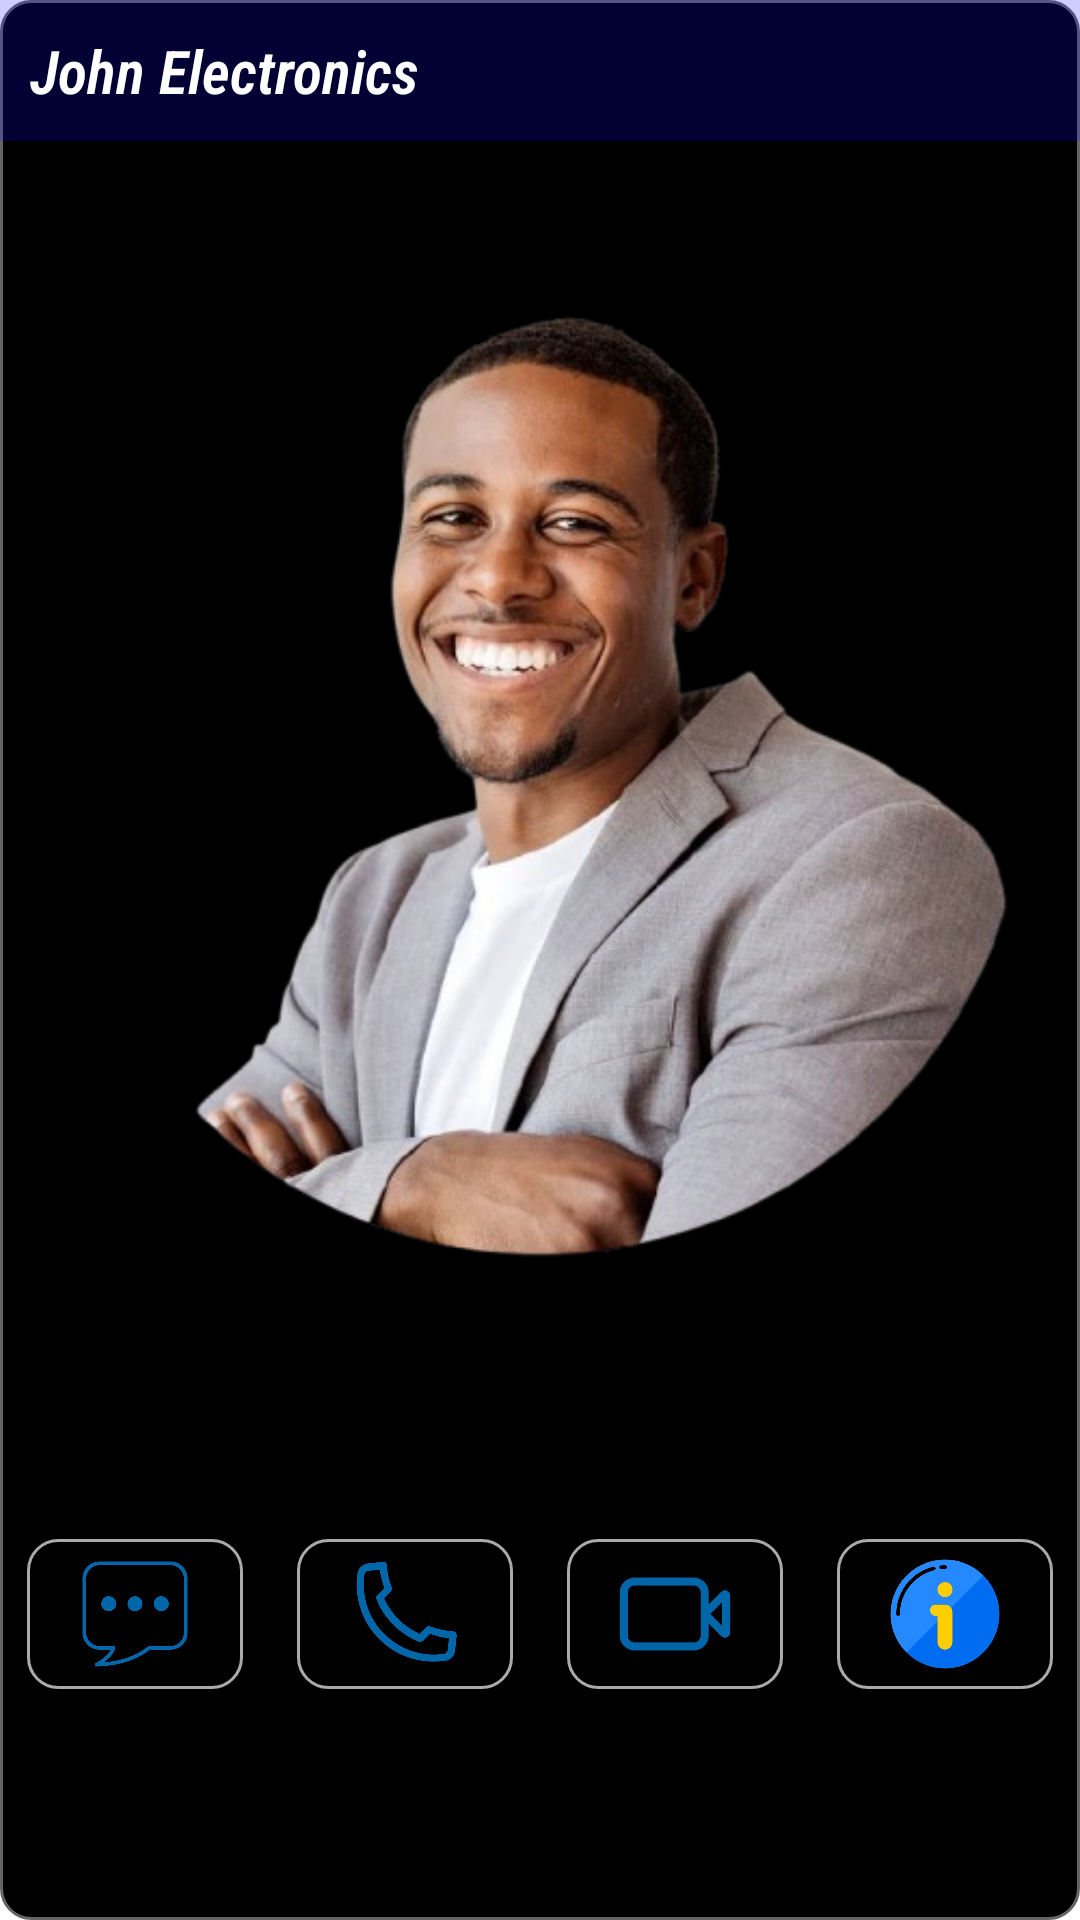

Android layout source for this screen:
<!-- AndroidManifest.xml: application theme Theme.MyApplication1 -->
<!-- res/layout/fragment_profile_dialog.xml -->
<?xml version="1.0" encoding="utf-8"?>
<androidx.constraintlayout.widget.ConstraintLayout xmlns:android="http://schemas.android.com/apk/res/android"
    xmlns:tools="http://schemas.android.com/tools"
    android:layout_width="wrap_content"
    android:layout_height="wrap_content"
    android:background="@drawable/whatsapp_button_background"
    xmlns:app="http://schemas.android.com/apk/res-auto"
    tools:context=".view.fragments.profile_dialog.ProfileDialogFragment">

    <androidx.constraintlayout.widget.Guideline
        android:id="@+id/horizontal1"
        android:layout_width="wrap_content"
        android:layout_height="wrap_content"
        android:orientation="vertical"
        app:layout_constraintGuide_percent="0"
        />
    <androidx.constraintlayout.widget.Guideline
        android:id="@+id/horizontal2"
        android:layout_width="wrap_content"
        android:layout_height="wrap_content"
        android:orientation="vertical"
        app:layout_constraintGuide_percent="1"
        />
    <androidx.constraintlayout.widget.Guideline
        android:id="@+id/vertical1"
        android:layout_width="wrap_content"
        android:layout_height="wrap_content"
        android:orientation="horizontal"
        app:layout_constraintGuide_percent="0"
        />
    <androidx.constraintlayout.widget.Guideline
        android:id="@+id/vertical2"
        android:layout_width="wrap_content"
        android:layout_height="wrap_content"
        android:orientation="horizontal"
        app:layout_constraintGuide_percent="0.8"
        />
    <ImageView
        android:id="@+id/profile_picture"
        android:layout_width="0dp"
        android:layout_height="0dp"
        app:layout_constraintStart_toStartOf="@id/horizontal1"
        app:layout_constraintTop_toTopOf="@id/vertical1"
        app:layout_constraintEnd_toEndOf="@id/horizontal2"
        android:scaleType="centerCrop"
        app:layout_constraintDimensionRatio="1:1"
        app:layout_constraintBottom_toTopOf="@id/vertical2"
        android:src="@drawable/profile_picture"
        />

    <LinearLayout
        android:layout_width="0dp"
        android:layout_height="wrap_content"
        app:layout_constraintStart_toStartOf="@id/horizontal1"
        app:layout_constraintEnd_toStartOf="@id/horizontal2"
        app:layout_constraintTop_toTopOf="@id/vertical1"
        android:background="@color/almost_transparent"
        >
        <TextView
            android:id="@+id/profile_name"
            android:layout_width="wrap_content"
            android:layout_height="wrap_content"
            android:text="@string/user_name"
            android:textStyle="italic|bold"
            android:fontFamily="sans-serif-condensed-light"
            android:textSize="20sp"
            android:textColor="@color/white"
            android:layout_margin="10dp"
            />
    </LinearLayout>
    <LinearLayout
        android:id="@+id/buttons"
        android:layout_width="match_parent"
        android:layout_height="wrap_content"
        app:layout_constraintStart_toStartOf="parent"
        app:layout_constraintEnd_toEndOf="parent"
        app:layout_constraintTop_toBottomOf="@id/profile_picture"
        android:layout_marginVertical="15dp"
        app:layout_constraintBottom_toBottomOf="parent"
        android:paddingVertical="5dp"
        >
        <ImageView
            android:id="@+id/messages"
            android:layout_width="0dp"
            android:layout_weight="1"
            android:layout_height="50dp"
            android:background="@drawable/rounded_input_layout"
            android:src="@drawable/chat"
            app:tint="#06a"
            android:paddingVertical="5dp"
            android:layout_marginHorizontal="9dp"
            />
        <ImageView
            android:id="@+id/audio_call"
            android:layout_width="0dp"
            android:layout_weight="1"
            android:layout_height="50dp"
            android:background="@drawable/rounded_input_layout"
            android:src="@drawable/audio_call"
            app:tint="#06a"
            android:paddingVertical="5dp"
            android:layout_marginHorizontal="9dp"
            />
        <ImageView
            android:id="@+id/video_call"
            android:layout_width="0dp"
            android:layout_weight="1"
            android:layout_height="50dp"
            android:background="@drawable/rounded_input_layout"
            android:src="@drawable/video_call_whatsapp"
            app:tint="#06a"
            android:paddingVertical="5dp"
            android:layout_marginHorizontal="9dp"
            />
        <ImageView
            android:id="@+id/info"
            android:layout_width="0dp"
            android:layout_weight="1"
            android:layout_height="50dp"
            android:background="@drawable/rounded_input_layout"
            android:src="@drawable/info_icon"
            android:paddingVertical="5dp"
            android:layout_marginHorizontal="9dp"
            />

    </LinearLayout>

</androidx.constraintlayout.widget.ConstraintLayout>
<!-- resources referenced by this layout -->
<resources>
  <color name="almost_transparent">#330f00ff</color>
  <color name="white">#FFFFFFFF</color>
  <!-- drawable audio_call: png bitmap (drawable, 50252 bytes) -->
  <!-- drawable chat: png bitmap (drawable, 9304 bytes) -->
  <!-- drawable info_icon: png bitmap (drawable, 105950 bytes) -->
  <!-- drawable profile_picture: png bitmap (drawable, 211005 bytes) -->
  <!-- drawable rounded_input_layout (drawable) -->
  <?xml version="1.0" encoding="UTF-8"?>
  <shape xmlns:android="http://schemas.android.com/apk/res/android">
      <solid android:color="#ff000000"/>
      <stroke android:width="1dp" android:color="#aaa"/>
      <corners android:radius="10dp"/>
      <padding android:left="0dp" android:top="0dp" android:right="0dp" android:bottom="0dp" />
  </shape>
  <!-- drawable video_call_whatsapp: png bitmap (drawable, 7767 bytes) -->
  <!-- drawable whatsapp_button_background (drawable) -->
  <?xml version="1.0" encoding="UTF-8"?>
  <selector xmlns:android="http://schemas.android.com/apk/res/android">
      <item android:state_pressed="true">
          <shape>
              <solid android:color="#666"/>
              <stroke android:width="0.9dp" android:color="#666"/>
              <corners android:radius="10dp"/>
              <padding android:left="0dp" android:top="0dp" android:right="0dp" android:bottom="0dp" />
          </shape>
      </item>
  
      <item android:state_hovered="true">
          <shape>
              <solid android:color="#fff"/>
              <stroke android:width="0.9dp" android:color="#fff"/>
              <corners android:radius="10dp"/>
              <padding android:left="0dp" android:top="0dp" android:right="0dp" android:bottom="0dp" />
          </shape>
      </item>
      <item>
          <shape>
              <solid android:color="#000"/>
              <stroke android:width="0.9dp" android:color="#666"/>
              <corners android:radius="10dp"/>
              <padding android:left="0dp" android:top="0dp" android:right="0dp" android:bottom="0dp" />
          </shape>
      </item>
  </selector>
  <string name="user_name">John Electronics</string>
  <style name="Theme.MyApplication1" parent="Theme.MaterialComponents.DayNight.NoActionBar" />
</resources>
